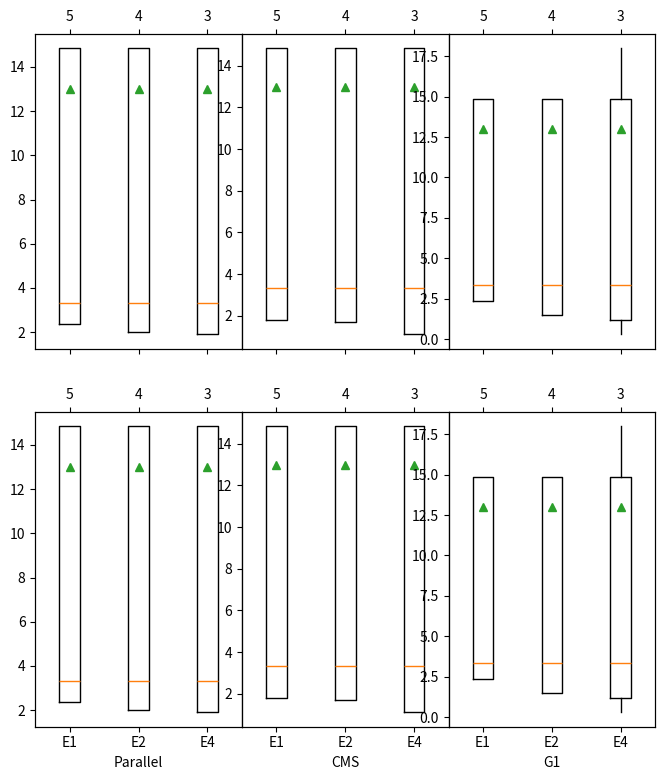

Generate this figure with matplotlib:
import matplotlib.pyplot as plt
import numpy as np
import random
import matplotlib.cbook as cbook

Parallel = {}
CMS = {}
G1 = {}

Parallel['label'] = 'Parallel'
Parallel['E-1'] = {}
Parallel['E-1']['label'] = 'Parallel_1_7G'
Parallel['E-1']['q1'] = 2.35
Parallel['E-1']['med'] = 3.33
Parallel['E-1']['q3'] = 14.85
Parallel['E-1']['whishi'] = Parallel['E-1']['q3']
Parallel['E-1']['whislo'] = Parallel['E-1']['q1']
Parallel['E-1']['mean'] = 13.00
Parallel['E-1']['fliers'] = []

Parallel['E-2'] = {}
Parallel['E-2']['label'] = 'Parallel_2_14G'
Parallel['E-2']['q1'] = 2
Parallel['E-2']['med'] = 3.33
Parallel['E-2']['q3'] = 14.85
Parallel['E-2']['whishi'] = Parallel['E-2']['q3']
Parallel['E-2']['whislo'] = Parallel['E-2']['q1']
Parallel['E-2']['mean'] = 13.00
Parallel['E-2']['fliers'] = []

Parallel['E-4'] = {}
Parallel['E-4']['label'] = 'Parallel_4_28G'
Parallel['E-4']['q1'] = 1.90
Parallel['E-4']['med'] = 3.33
Parallel['E-4']['q3'] = 14.85
Parallel['E-4']['whishi'] = Parallel['E-4']['q3']
Parallel['E-4']['whislo'] = Parallel['E-4']['q1']
Parallel['E-4']['mean'] = 13.00
Parallel['E-4']['fliers'] = []

CMS['label'] = 'CMS'
CMS['E-1'] = {}
CMS['E-1']['label'] = 'CMS_1_7G'
CMS['E-1']['q1'] = 1.8
CMS['E-1']['med'] = 3.33
CMS['E-1']['q3'] = 14.85
CMS['E-1']['whishi'] = CMS['E-1']['q3']
CMS['E-1']['whislo'] = CMS['E-1']['q1']
CMS['E-1']['mean'] = 13.00
CMS['E-1']['fliers'] = []

CMS['E-2'] = {}
CMS['E-2']['label'] = 'CMS_2_14G'
CMS['E-2']['q1'] = 1.7
CMS['E-2']['med'] = 3.33
CMS['E-2']['q3'] = 14.85
CMS['E-2']['whishi'] = CMS['E-2']['q3']
CMS['E-2']['whislo'] = CMS['E-2']['q1']
CMS['E-2']['mean'] = 13.00
CMS['E-2']['fliers'] = []

CMS['E-4'] = {}
CMS['E-4']['label'] = 'CMS_4_28G'
CMS['E-4']['q1'] = 1.1
CMS['E-4']['med'] = 3.33
CMS['E-4']['q3'] = 14.85
CMS['E-4']['whishi'] = CMS['E-4']['q3']
CMS['E-4']['whislo'] = CMS['E-4']['q1']
CMS['E-4']['mean'] = 13.00
CMS['E-4']['fliers'] = []


G1['label'] = 'G1'
G1['E-1'] = {}
G1['E-1']['label'] = 'G1_1_7G'
G1['E-1']['q1'] = 2.35
G1['E-1']['med'] = 3.33
G1['E-1']['q3'] = 14.85
G1['E-1']['whishi'] = G1['E-1']['q3']
G1['E-1']['whislo'] = G1['E-1']['q1']
G1['E-1']['mean'] = 13.00
G1['E-1']['fliers'] = []

G1['E-2'] = {}
G1['E-2']['label'] = 'G1_2_14G'
G1['E-2']['q1'] = 1.5
G1['E-2']['med'] = 3.33
G1['E-2']['q3'] = 14.85
G1['E-2']['whishi'] = G1['E-2']['q3']
G1['E-2']['whislo'] = G1['E-2']['q1']
G1['E-2']['mean'] = 13.00
G1['E-2']['fliers'] = []

G1['E-4'] = {}
G1['E-4']['label'] = 'G1_4_28G'
G1['E-4']['q1'] = 1.2
G1['E-4']['med'] = 3.33
G1['E-4']['q3'] = 14.85
G1['E-4']['whishi'] = 18
G1['E-4']['whislo'] = 0.3
G1['E-4']['mean'] = 13.00
G1['E-4']['fliers'] = []

fig, axes = plt.subplots(nrows=2, ncols=3, sharey=False, figsize=(8,9))
fig.subplots_adjust(wspace=0)

for ax, stats in zip(axes[0], [Parallel, CMS, G1]):
    list = [stats['E-1'], stats['E-2'], stats['E-4']]
    ax.bxp(list, showfliers=False, showcaps=False, meanline=False, showmeans=True)
    # ax.set(xticklabels=['E1', 'E2', 'E4'], xlabel=stats['label'])
    ax.set_xticklabels([])

    ax2 = ax.twiny()  # ax2 is responsible for "top" axis and "right" axis
    ax2.set_xticks(ax.get_xticks())
    ax2.set_xticklabels(['5', '4', '3'])
    ax2.set_xlim(ax.get_xlim())

    ax.margins(0.05) # Optional

for ax, stats in zip(axes[1], [Parallel, CMS, G1]):
    list = [stats['E-1'], stats['E-2'], stats['E-4']]
    ax.bxp(list, showfliers=False, showcaps=False, meanline=False, showmeans=True)
    ax.set(xticklabels=['E1', 'E2', 'E4'], xlabel=stats['label'])

    ax2 = ax.twiny()  # ax2 is responsible for "top" axis and "right" axis
    ax2.set_xticks(ax.get_xticks())
    ax2.set_xticklabels(['5', '4', '3'])
    ax2.set_xlim(ax.get_xlim())

    ax.margins(0.05) # Optional

plt.show()